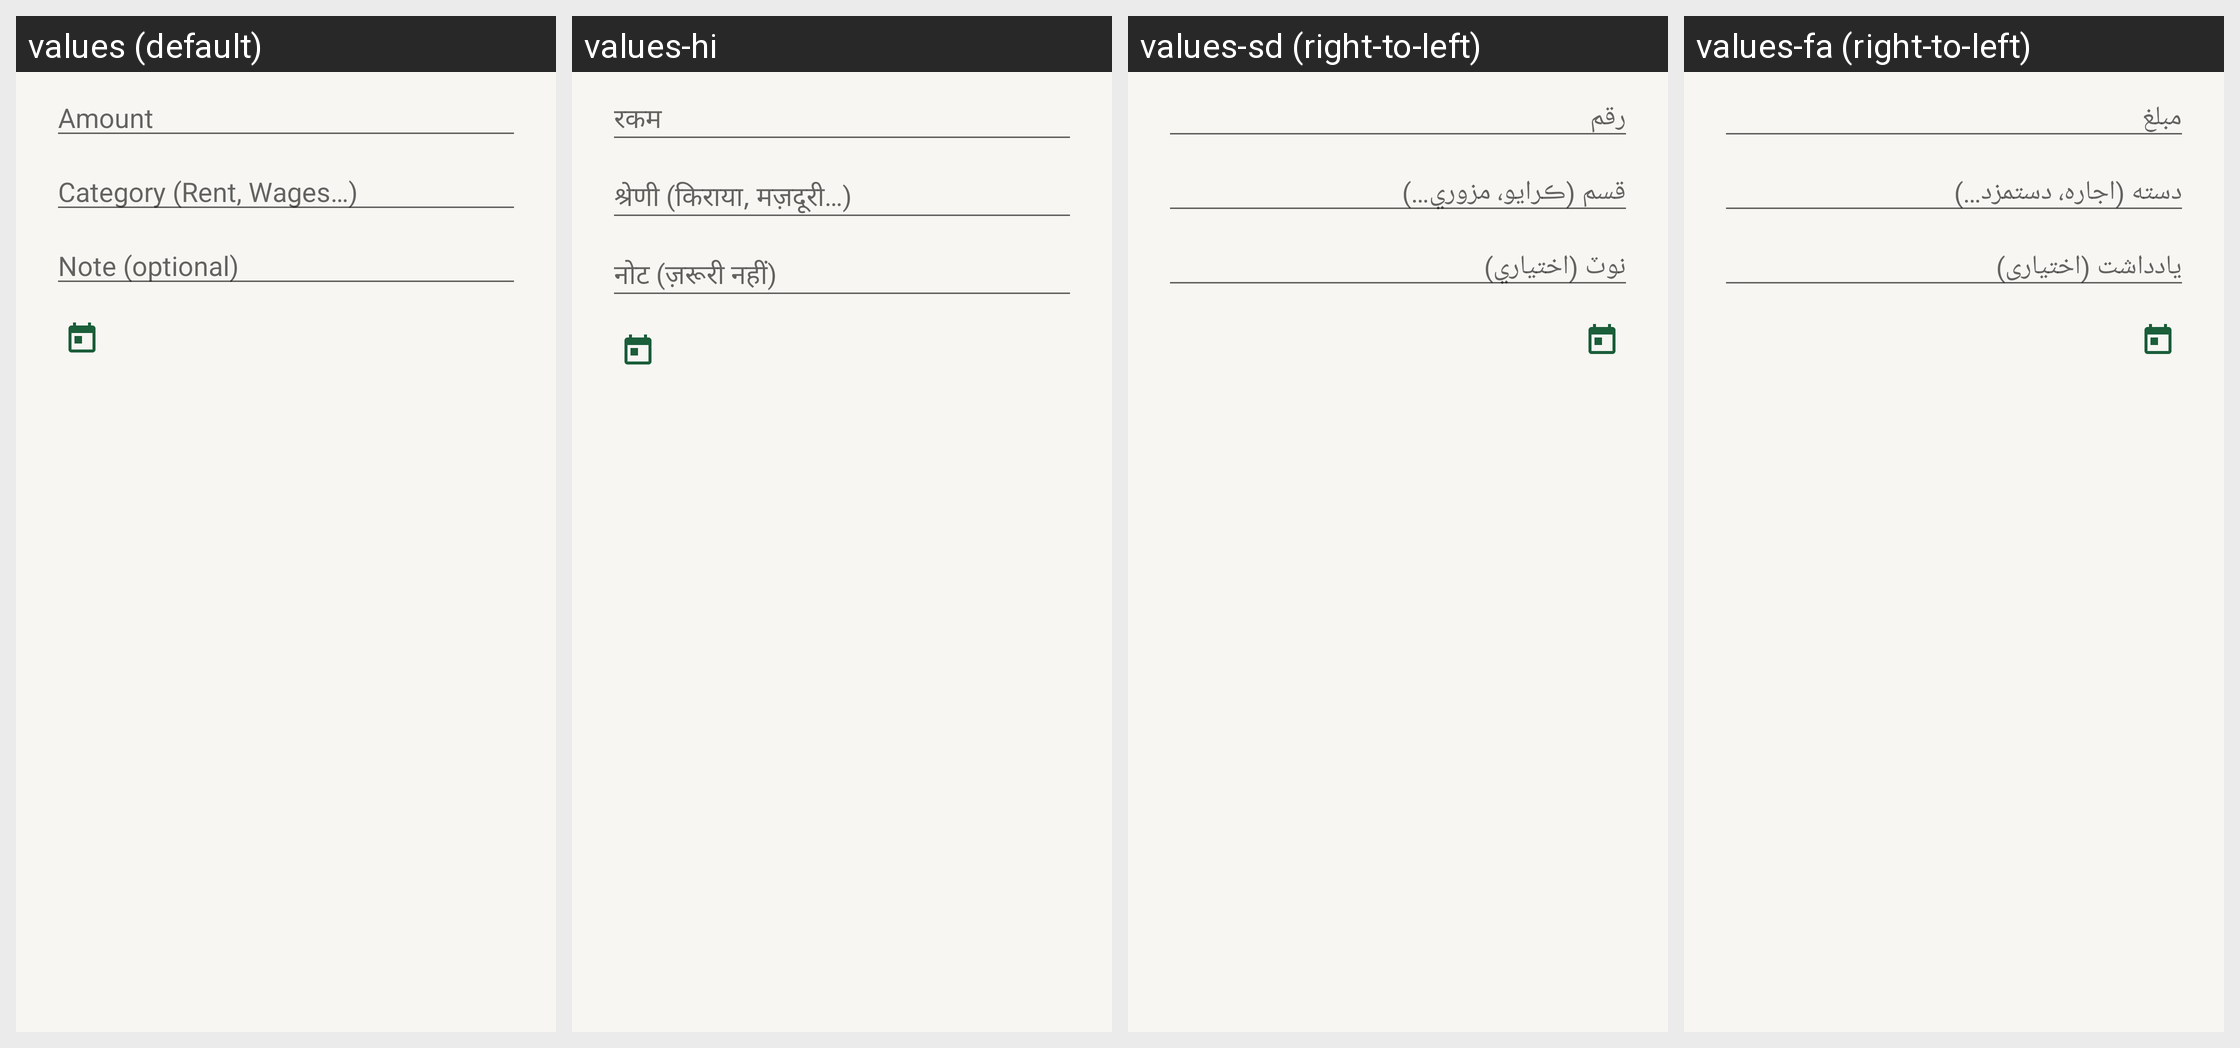

For this localized Android screen grid, give each drawn string resource with its value in every locale shown.
Android screen res/layout/dialog_add_cash.xml rendered under 4 locales, left to right: values (default), values-hi, values-sd (right-to-left), values-fa (right-to-left). Device: Nexus 5 (rendered at 1080×1920; each locale shown at half size, 540×960, under a caption strip naming it); theme Theme.RoshanKhata.
Other locales in the repository, not shown: values-ar, values-bn, values-in, values-ur.
Strings drawn on this screen, with the default value and each locale's value (text and hints the layout hard-codes, and strings that could not be matched under every locale, appear in the picture but are not listed):

amount
  values: Amount
  values-hi: रकम
  values-sd: رقم
  values-fa: مبلغ

cash_category_hint
  values: Category (Rent, Wages…)
  values-hi: श्रेणी (किराया, मज़दूरी…)
  values-sd: قسم (ڪرايو، مزوري…)
  values-fa: دسته (اجاره، دستمزد…)

note_optional
  values: Note (optional)
  values-hi: नोट (ज़रूरी नहीं)
  values-sd: نوٽ (اختياري)
  values-fa: یادداشت (اختیاری)
